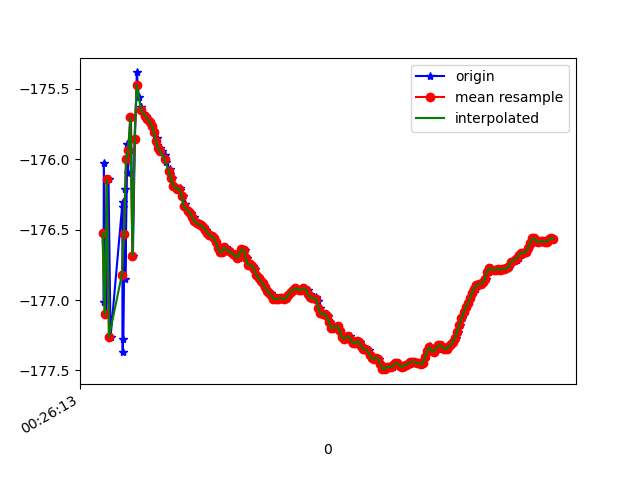

Source data for this figure (header and first rows):
1618187173649, 882836602359501, -177.01651, 18.209908, 89.167465
1618187173652, 882836621590271, -176, 18.17, 88.44
1618187173675, 882836640821041, -177.1, 18.21, 89.21
1618187173696, 882836660051811, -176.1, 18.17, 88.62
1618187173715, 882836679282581, -177.3, 18.21, 89.29
1618187173827, 882836698513351, -176.3, 18.2, 88.78
1618187173829, 882836717744121, -177.4, 18.2, 89.31
1618187173831, 882836736974891, -176.3, 18.2, 88.67
1618187173833, 882836756205661, -177.3, 18.18, 89.07
1618187173851, 882836775436431, -176.2, 18.22, 88.17
1618187173853, 882836794667201, -176.9, 18.17, 88.4
1618187173873, 882836813897971, -175.9, 18.28, 87.68
1618187173876, 882836833128741, -176.1, 18.23, 87.63
1618187173894, 882836852359511, -175.9, 18.38, 87.41
1618187173906, 882836871590281, -175.7, 18.33, 87.08
1618187173924, 882836890821051, -176.7, 18.43, 87.72
1618187173943, 882836910051821, -175.9, 18.45, 86.99
1618187173961, 882836929282591, -175.4, 18.49, 86.55
1618187173979, 882836948513361, -175.6, 18.52, 86.71
1618187174002, 882836967744131, -175.6, 18.54, 86.78
1618187174018, 882836986974901, -175.7, 18.55, 86.83
1618187174046, 882837006205671, -175.7, 18.56, 86.85
1618187174066, 882837025436441, -175.7, 18.56, 86.87
1618187174082, 882837044667211, -175.7, 18.57, 86.89
1618187174101, 882837063897981, -175.8, 18.57, 86.91
1618187174121, 882837083128751, -175.8, 18.58, 86.92
1618187174151, 882837102359521, -175.9, 18.58, 86.93
1618187174154, 882837121590291, -175.9, 18.58, 86.95
1618187174179, 882837140821061, -175.9, 18.58, 86.96
1618187174194, 882837160051831, -175.9, 18.58, 86.97
1618187174222, 882837179282601, -176, 18.56, 87
1618187174235, 882837198513371, -176, 18.55, 87.03
1618187174267, 882837217744141, -176.1, 18.54, 87.06
1618187174271, 882837236974911, -176.1, 18.53, 87.09
1618187174294, 882837256205681, -176.1, 18.52, 87.11
1618187174312, 882837275436451, -176.2, 18.52, 87.15
1618187174359, 882837294667221, -176.2, 18.53, 87.18
1618187174363, 882837313897991, -176.2, 18.53, 87.2
1618187174366, 882837333128761, -176.2, 18.52, 87.21
1618187174396, 882837352359531, -176.3, 18.51, 87.23
1618187174416, 882837371590301, -176.3, 18.5, 87.25
1618187174419, 882837390821071, -176.4, 18.51, 87.27
1618187174449, 882837410172798, -176.4, 18.52, 87.29
1618187174464, 882837429403568, -176.4, 18.53, 87.31
1618187174497, 882837448634338, -176.4, 18.53, 87.32
1618187174500, 882837467865108, -176.4, 18.54, 87.33
1618187174538, 882837487095878, -176.5, 18.55, 87.34
1618187174541, 882837506326648, -176.5, 18.54, 87.35
1618187174563, 882837525557418, -176.5, 18.54, 87.35
1618187174566, 882837544788188, -176.5, 18.54, 87.36
1618187174594, 882837564018958, -176.5, 18.55, 87.37
1618187174608, 882837583249728, -176.5, 18.57, 87.39
1618187174628, 882837602480498, -176.5, 18.58, 87.4
1618187174646, 882837621711268, -176.5, 18.6, 87.42
1618187174663, 882837640942038, -176.5, 18.62, 87.44
1618187174685, 882837660172808, -176.6, 18.63, 87.46
1618187174705, 882837679403578, -176.6, 18.63, 87.48
1618187174723, 882837698634348, -176.6, 18.64, 87.5
1618187174741, 882837717865118, -176.7, 18.66, 87.52
1618187174765, 882837737095888, -176.7, 18.66, 87.54
1618187174781, 882837756326658, -176.6, 18.66, 87.56
... 160 more rows
